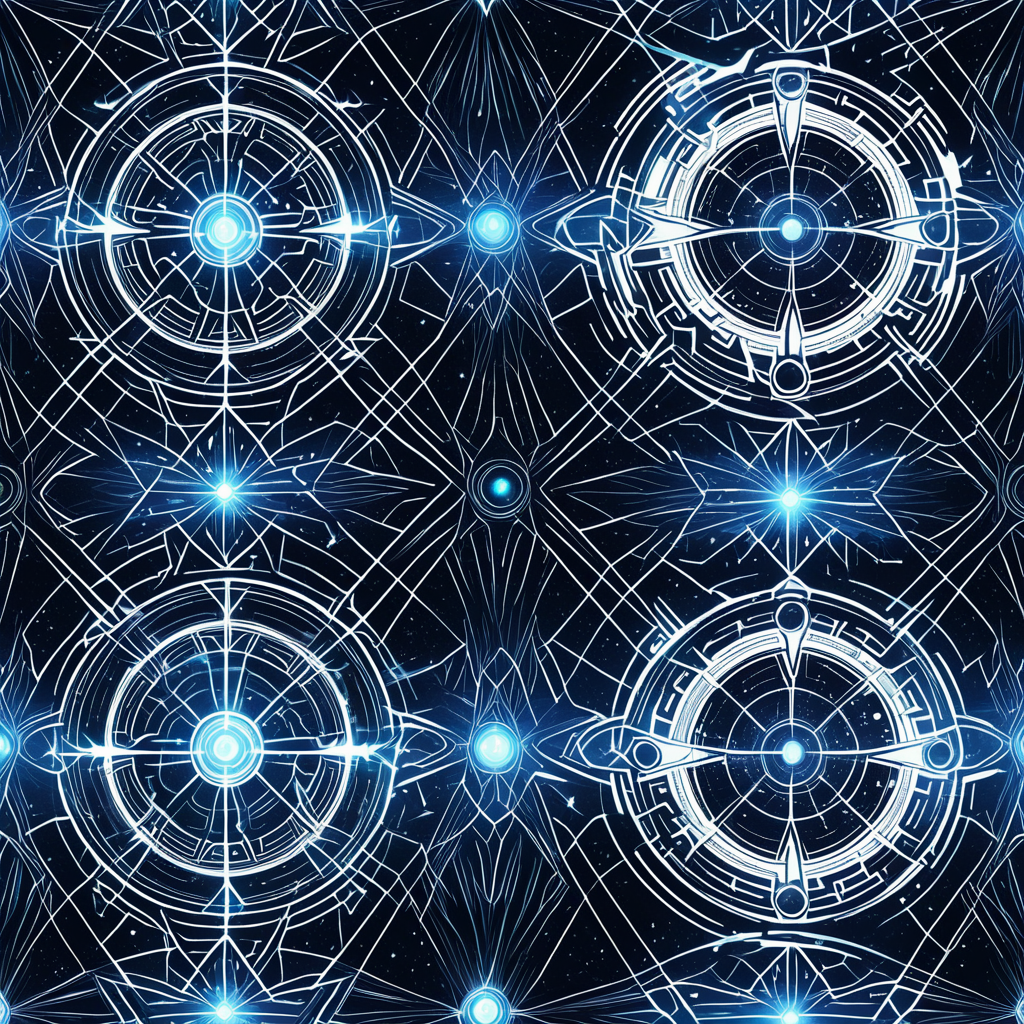
Generation parameters embedded in this image by AUTOMATIC1111 Stable Diffusion web UI or a fork of it (Forge, ...) (PNG 'parameters' text chunk):
<lora:seamless_texture:1> smlstxtr,  The Prophecy of Ragnarok (end of Norse cosmos), (Hyperrealism:1.1) (Anime/Manga:1.3), seamless pattern
Negative prompt: bad hands, bad feet, bad faces, weird arms and legs, tattoo, statue, picture frame
Steps: 30, Sampler: DPM++ 2M, Schedule type: Karras, CFG scale: 7, Seed: 1432763420, Size: 1024x1024, Model hash: 33e58e8668, Model: Juggernaut-XI-byRunDiffusion, Token merging ratio: 0.1, Tiling: True, Lora hashes: "seamless_texture: 14f7c93cfec7", Version: v1.10.1